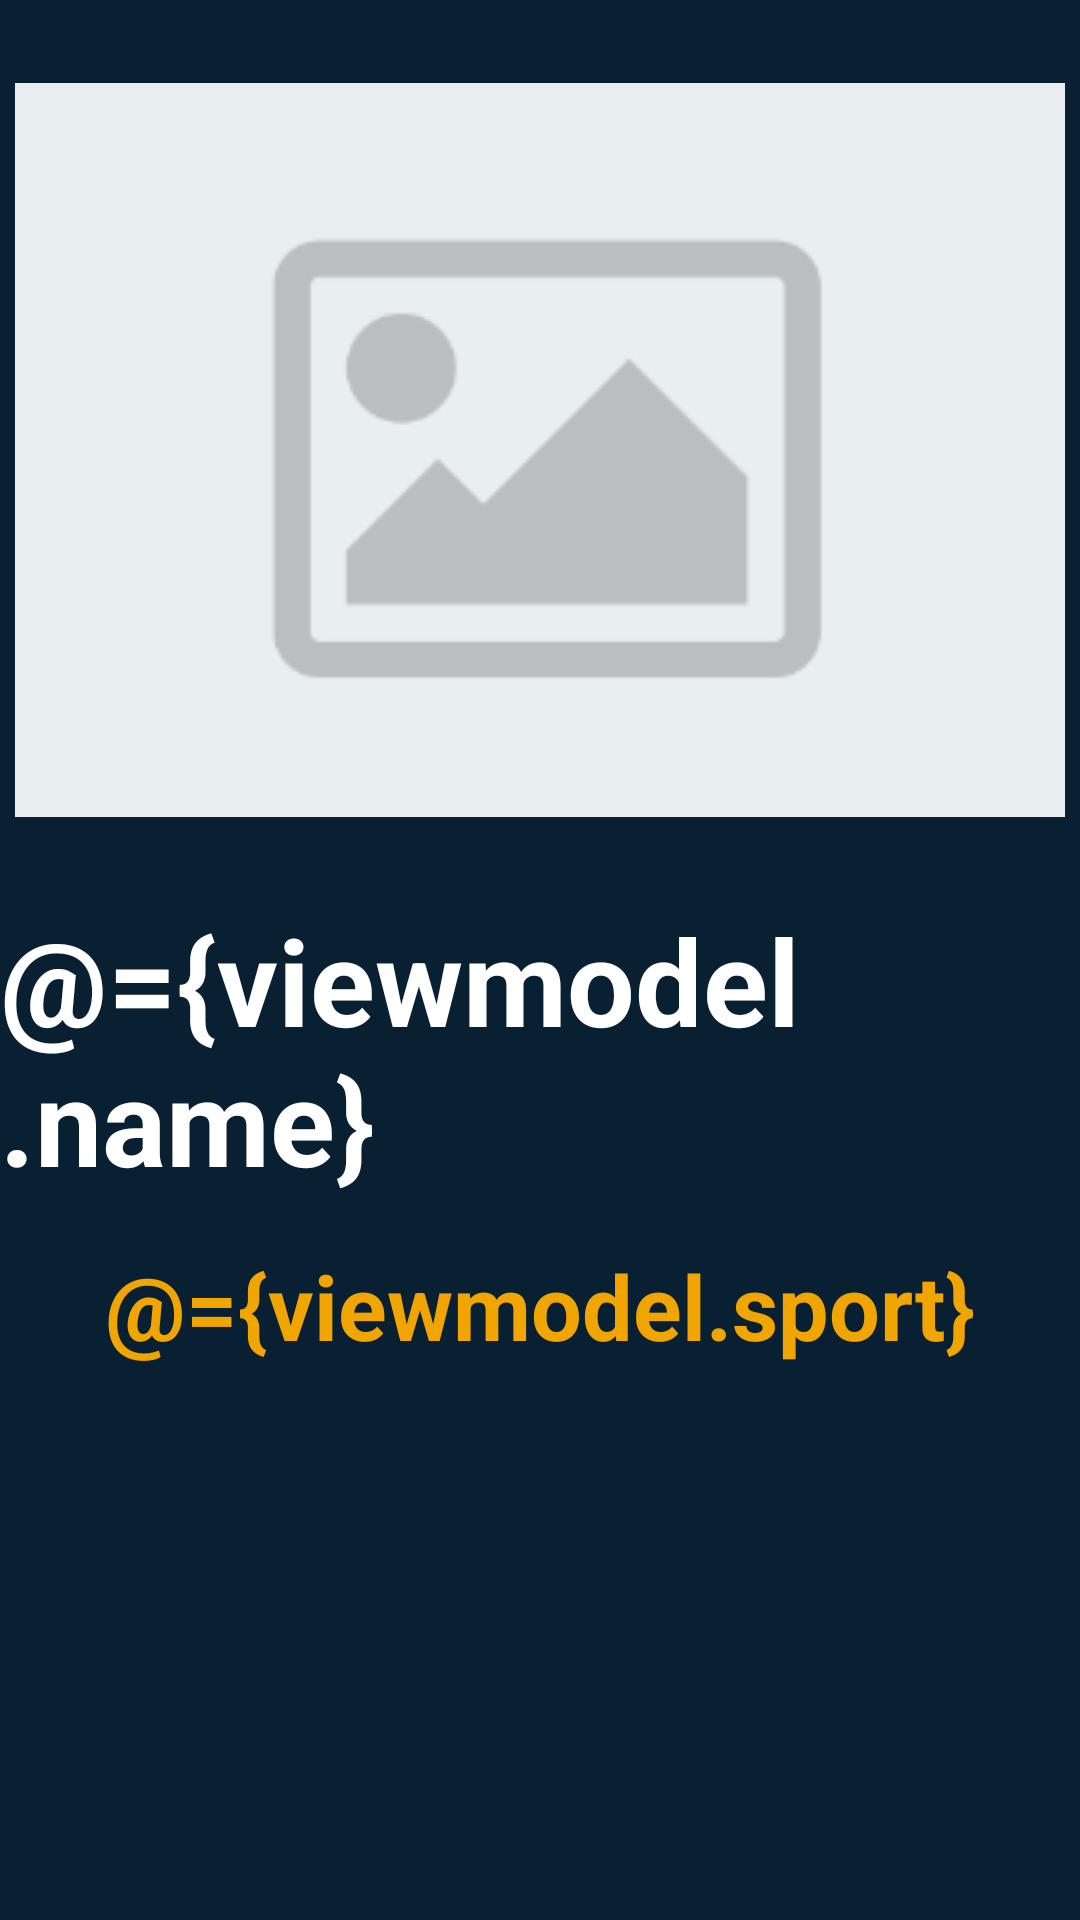

Reconstruct the res/layout file that produces this screen, plus the resources it refers to.
<!-- AndroidManifest.xml: application theme Theme.AppCompat.NoActionBar -->
<!-- res/layout/fragment_team.xml -->
<?xml version="1.0" encoding="utf-8"?>
<layout xmlns:android="http://schemas.android.com/apk/res/android"
    xmlns:tools="http://schemas.android.com/tools"
    xmlns:app="http://schemas.android.com/apk/res-auto">

    <data>
        <variable
            name="viewmodel"
            type="com.example.parcial1pdm.ui.team.viewmodel.TeamViewModel" />
    </data>

    <androidx.constraintlayout.widget.ConstraintLayout
        android:layout_width="match_parent"
        android:layout_height="match_parent"
        android:background="@color/background"
        tools:context=".ui.team.TeamFragment">

        <ImageView
            android:id="@+id/imageMain"
            android:layout_width="350dp"
            android:layout_marginStart="@dimen/medium_gap"
            android:layout_marginEnd="@dimen/medium_gap"
            android:layout_height="300dp"
            android:src="@drawable/default_image"
            app:layout_constraintEnd_toEndOf="parent"
            app:layout_constraintStart_toStartOf="parent"
            app:layout_constraintTop_toTopOf="parent" />

        <TextView
            android:id="@+id/nameTitle"
            android:layout_width="wrap_content"
            android:layout_height="wrap_content"
            android:text="@={viewmodel.name}"
            android:textColor="@color/white"
            android:textSize="40dp"
            android:textStyle="bold"
            app:layout_constraintEnd_toEndOf="parent"
            app:layout_constraintStart_toStartOf="parent"
            app:layout_constraintTop_toBottomOf="@+id/imageMain" />

        <TextView
            android:id="@+id/classTitle"
            android:layout_width="wrap_content"
            android:layout_height="wrap_content"
            android:layout_marginTop="@dimen/medium_gap"
            android:text="@={viewmodel.sport}"
            android:textColor="@color/secondColor"
            android:textStyle="bold"
            android:textSize="30dp"
            app:layout_constraintStart_toStartOf="parent"
            app:layout_constraintEnd_toEndOf="parent"
            app:layout_constraintTop_toBottomOf="@+id/nameTitle" />

    </androidx.constraintlayout.widget.ConstraintLayout>
</layout>
<!-- resources referenced by this layout -->
<resources>
  <color name="background">#082032</color>
  <color name="secondColor">#F0A500</color>
  <color name="white">#FFFFFFFF</color>
  <dimen name="medium_gap">15dp</dimen>
  <!-- drawable default_image: png bitmap (drawable, 3414 bytes) -->
</resources>
